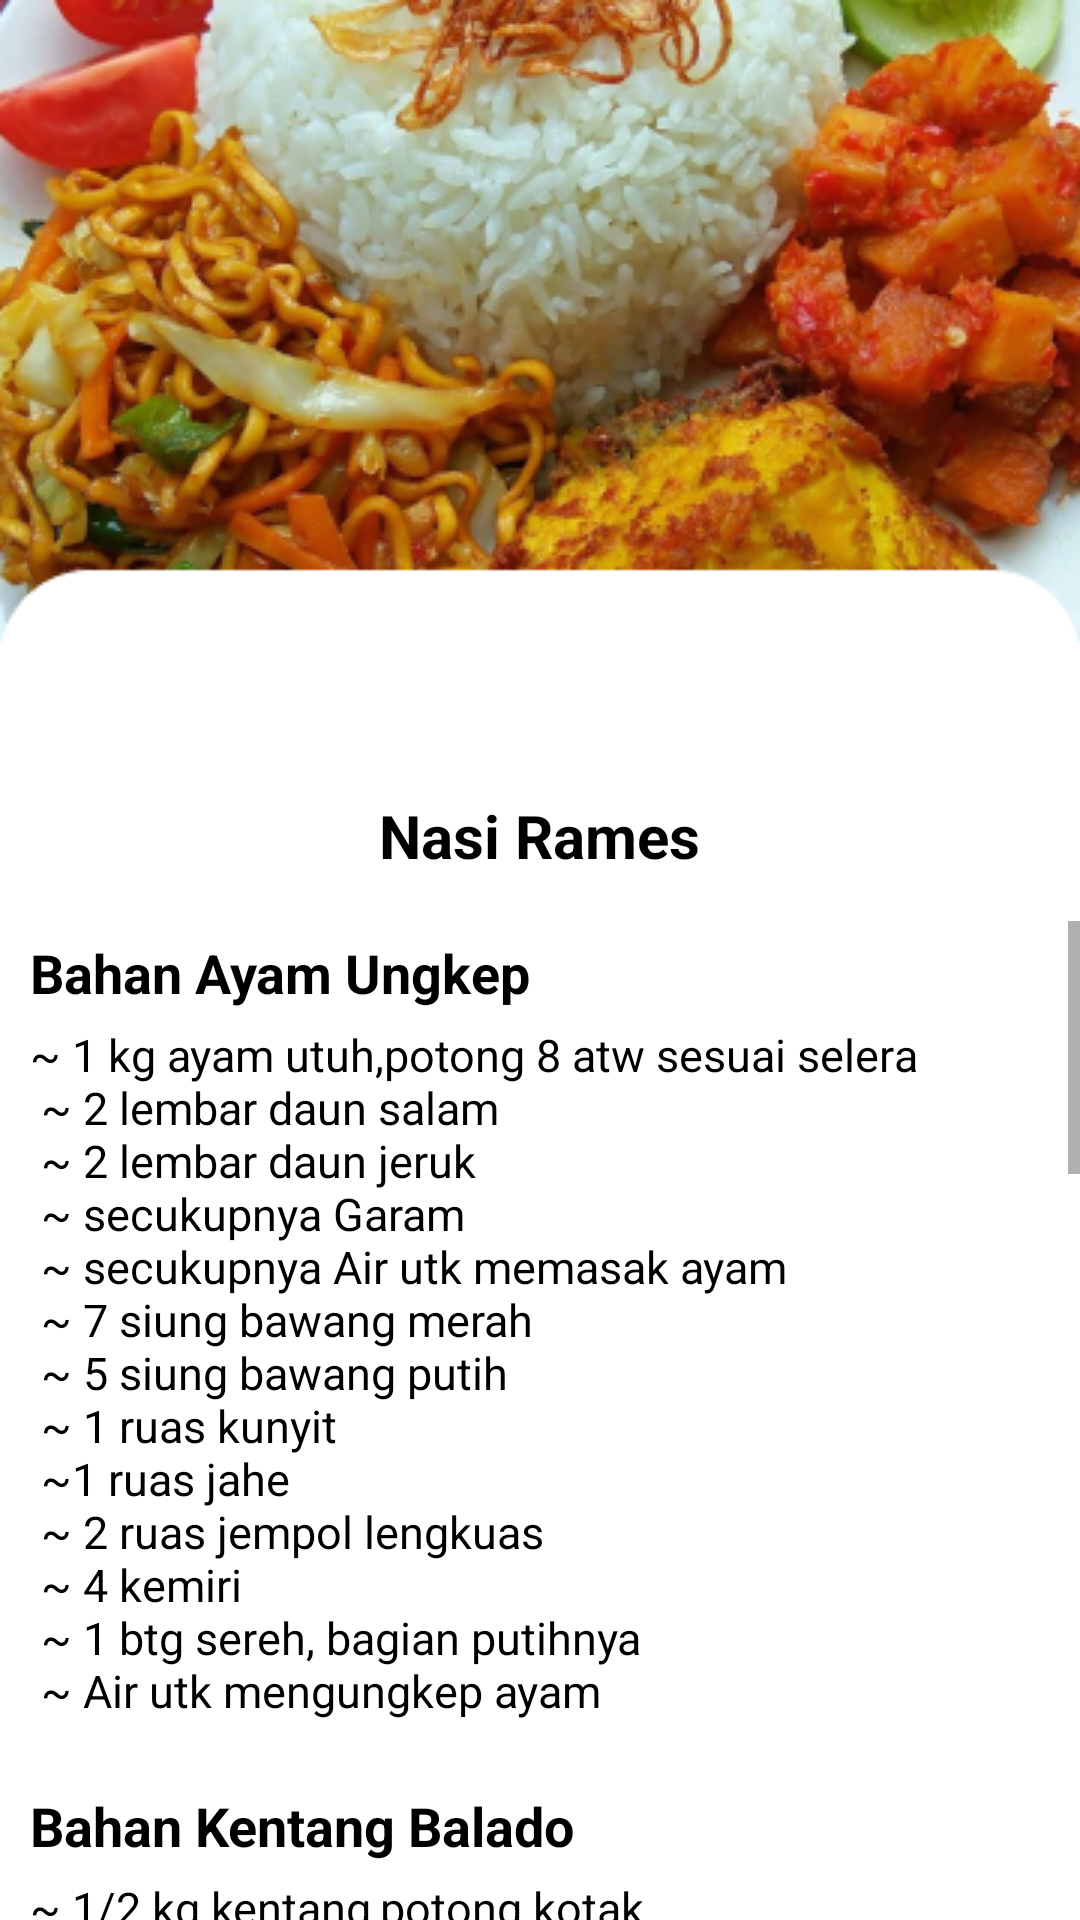

Here is an Android app screen rendered from its layout file. Give the layout XML and the strings, colors and styles it references.
<!-- AndroidManifest.xml: application theme Theme.ResepMakanan -->
<!-- res/layout/activity_nasram.xml -->
<?xml version="1.0" encoding="utf-8"?>
<LinearLayout xmlns:android="http://schemas.android.com/apk/res/android"
    xmlns:app="http://schemas.android.com/apk/res-auto"
    xmlns:tools="http://schemas.android.com/tools"
    android:layout_width="match_parent"
    android:layout_height="match_parent"
    android:orientation="vertical"
    android:background="@drawable/bgnasram"
    tools:context=".nasram">
    <ImageView
        android:layout_width="50dp"
        android:layout_height="35dp"
        android:src="@drawable/ic_action_name"
        android:outlineAmbientShadowColor="@color/black"
        android:outlineSpotShadowColor="@color/black"
        android:onClick="imgback"
        />

    <TextView
        android:layout_width="wrap_content"
        android:layout_height="wrap_content"
        android:text="Nasi Rames"
        android:textColor="@color/black"
        android:textStyle="bold"
        android:textSize="20sp"
        android:paddingTop="230sp"
        android:paddingBottom="15dp"
        android:textAlignment="center"
        android:layout_gravity="center_horizontal"
        />
    <ScrollView
        android:layout_width="wrap_content"
        android:layout_height="wrap_content">
        <LinearLayout
            android:layout_width="wrap_content"
            android:layout_height="wrap_content"
            android:orientation="vertical">
            <TextView
                android:layout_width="wrap_content"
                android:layout_height="wrap_content"
                android:text="Bahan Ayam Ungkep"
                android:textColor="@color/black"
                android:textStyle="bold"
                android:textSize="18sp"
                android:paddingTop="5sp"
                android:paddingBottom="5dp"
                android:paddingLeft="10dp"
                />
            <TextView
                android:layout_width="wrap_content"
                android:layout_height="wrap_content"
                android:text="@string/bhnayam"
                android:textColor="@color/black"
                android:textSize="15sp"
                android:paddingLeft="10dp"
                />
            <TextView
                android:layout_width="wrap_content"
                android:layout_height="wrap_content"
                android:text="Bahan Kentang Balado"
                android:textColor="@color/black"
                android:textStyle="bold"
                android:textSize="18sp"
                android:paddingTop="5sp"
                android:paddingBottom="5dp"
                android:paddingLeft="10dp"
                />
            <TextView
                android:layout_width="wrap_content"
                android:layout_height="wrap_content"
                android:text="@string/bhnkentang"
                android:textColor="@color/black"
                android:textSize="15sp"
                android:paddingLeft="10dp"
                />
            <TextView
                android:layout_width="wrap_content"
                android:layout_height="wrap_content"
                android:text="Bahan Mie Goreng"
                android:textColor="@color/black"
                android:textStyle="bold"
                android:textSize="18sp"
                android:paddingTop="5sp"
                android:paddingBottom="5dp"
                android:paddingLeft="10dp"
                />
            <TextView
                android:layout_width="wrap_content"
                android:layout_height="wrap_content"
                android:text="@string/bhnmigor"
                android:textColor="@color/black"
                android:textSize="15sp"
                android:paddingLeft="10dp"
                />

            <TextView
                android:layout_width="wrap_content"
                android:layout_height="wrap_content"
                android:text="Cara Memasak"
                android:textColor="@color/black"
                android:textStyle="bold"
                android:textSize="18sp"
                android:paddingTop="5sp"
                android:paddingBottom="5dp"
                android:paddingLeft="10dp"
                />
            <TextView
                android:layout_width="wrap_content"
                android:layout_height="wrap_content"
                android:justificationMode="inter_word"
                android:text="@string/cmnasrem"
                android:textColor="@color/black"
                android:textSize="15sp"
                android:paddingLeft="10dp"
                />
        </LinearLayout>
    </ScrollView>

</LinearLayout>
<!-- resources referenced by this layout -->
<resources>
  <color name="black">#FF000000</color>
  <!-- drawable bgnasram: png bitmap (drawable, 167885 bytes) -->
  <string name="bhnayam">~ 1 kg ayam utuh,potong 8 atw sesuai selera\n
          <p>~ 2 lembar daun salam</p>\n
          <p>~ 2 lembar daun jeruk</p>\n
          <p>~ secukupnya Garam</p>\n
          <p>~ secukupnya Air utk memasak ayam</p>\n
          <p>~ 7 siung bawang merah</p>\n
          <p>~ 5 siung bawang putih</p>\n
          <p>~ 1 ruas kunyit</p>\n
          <p>~1 ruas jahe</p>\n
          <p>~ 2 ruas jempol lengkuas​</p>\n
          <p>~ 4 kemiri</p>\n
          <p>~ 1 btg sereh, bagian putihnya</p>\n
          <p>~ Air utk mengungkep ayam</p>\n
      </string>
  <string name="bhnkentang">~ 1/2 kg kentang,potong kotak\n
          <p>~ sesuai selera Kaldu bubuk rasa ayam,garam, penyedap rasa</p>\n
          <p>~1/2 sdt gula merah disisir, 2 salam dan 2 cm lengkuas digeprek</p>\n
          <p>~ 5 cabai rawit merah</p>\n
          <p>~ 14 cabai merah keriting</p>\n
          <p>~ 4 siung bawang putih</p>\n
          <p>~ 2 kemiri</p>\n
          <p>~ 10 siung bawang merah</p>
      </string>
  <string name="bhnmigor">~ 1 mie telur cap 3 ayam\n
          <p>~ 2 btg daun bawang,iris serong memanjang</p>\n
          <p>~ 1/4 kol dr kol utuh, iris kasar</p>\n
          <p>~ 1/2 bawang Bombay,iris tipis</p>\n
          <p>~ 1/2 sdm lada bubuk dan kecap manis secukupnya</p>\n
          <p>~ sedikit Garam, aj Krn kaldu bubuk sdh asin</p>\n
          <p>~ 5 siung bawang putih</p>\n
          <p>~ 5 siung bawang merah</p>\n
          <p>~ 3 kemiri</p>
      </string>
  <string name="cmnasrem">1. Cuci bersih ayam, lalu taruh di wajan, tambahkan bumbu halus,bumbu yg lain dan beri air secukupnya. Masak ayam dengan api sedang cenderung kecil sampai air menyusut dan bumbu meresap.
              Panaskan minyak goreng, lalu gorenglah ayam di api besar, dan segera angkat setelah bagian luar daging ayam berkulit dan kering.\n\n
          <p>2. Kupas kentang, bersihkan dan potong dadu/ kotak kecil, lalu goreng dan sisihkan.
              Tumis bumbu halus,daun salam dan lengkuas sampai harum dan gak langu. Beri air sedikit agar bumbu tumisan tdk kering.
              Lalu masukkan kentang yg sdh digoreng aduk rata lalu masukkan kaldu bubuk, penyedap rasa dan garam secukupnya.
               Aduk rata dan masak sampai bumbu rmeresap, koreksi rasa dan siap disajikan. </p>\n\n
          <p>3. Seduh mie dgn air mendidih (nyeduhnya jgn sampai lodoh) sblm menyeduh mie, masukkan sedikit minyak di air mendidih nya agar mie tdk lengket,lalu tiriskan Tumis bumbu halus dan bawang bombay sampai harum,
              tambah sedikittt air aj(kurleb 50 ml) agar tdk kering, kemudian masukkan sayuran aduk rata masak hingga agak layu, lalu masukkan mie tambahkan kecap manis, lada bubuk, kaldu bubuk, dan sedikit garam aduk sampai
              bumbu merata dan meresap, lalu koreksi rasa.</p>\n\n
          <p>4. Ambil piring lalu ambil nasi dan cetak dimangkok kecil, taburi bawang goreng, tata semua lauk, tambah irisan mentimun dan tomat.. yummy..nasi rames siap disantap.</p>\n
      </string>
  <style name="Theme.ResepMakanan" parent="Theme.MaterialComponents.DayNight.NoActionBar">
          
          <item name="colorPrimary">@color/purple_500</item>
          <item name="colorPrimaryVariant">@color/purple_700</item>
          <item name="colorOnPrimary">@color/white</item>
          
          <item name="colorSecondary">@color/teal_200</item>
          <item name="colorSecondaryVariant">@color/teal_700</item>
          <item name="colorOnSecondary">@color/black</item>
          
          <item name="android:statusBarColor" tools:targetApi="l">?attr/colorPrimaryVariant</item>
          
      </style>
  <color name="purple_500">#FF6200EE</color>
  <color name="purple_700">#FF3700B3</color>
  <color name="white">#FFFFFFFF</color>
  <color name="teal_200">#FF03DAC5</color>
  <color name="teal_700">#FF018786</color>
</resources>
